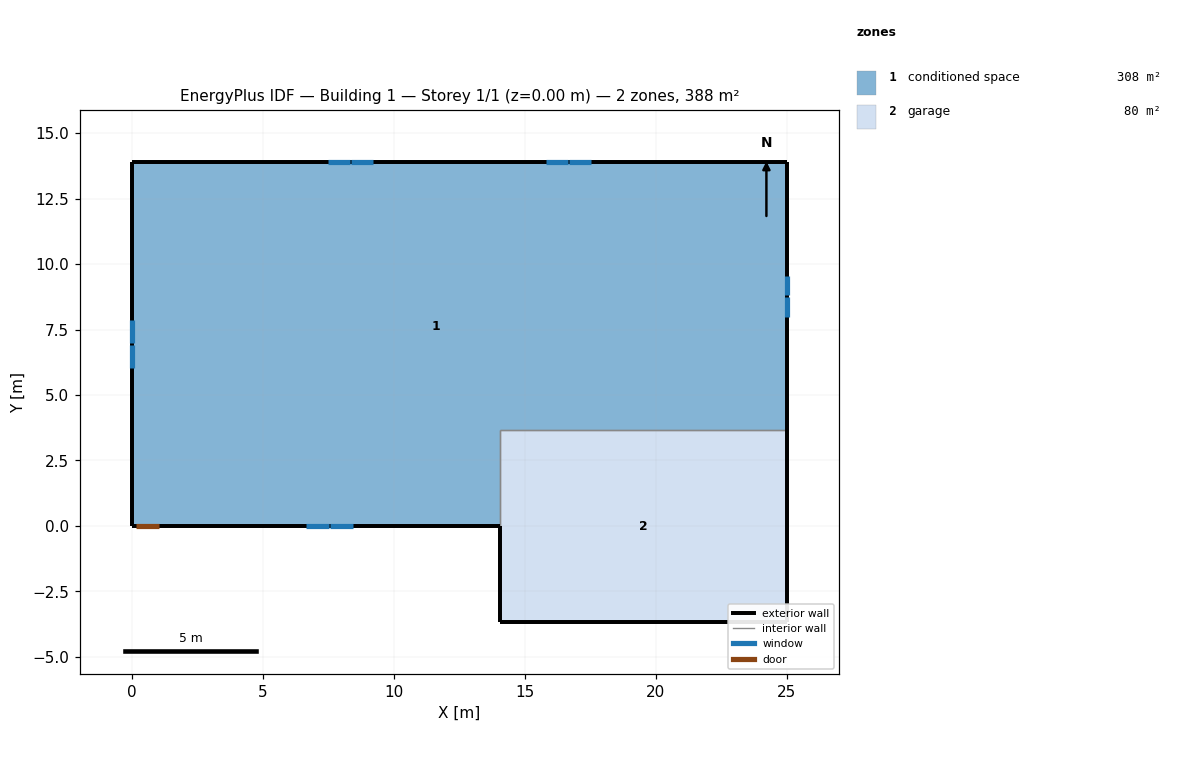
=== STOREY PLAN SPEC (per zone: floor XY polygon, exterior-wall plan segments, windows/doors) ===
zone 1: conditioned space  (307.5 m²)
  floor: (0.00, 0.00) (0.00, 13.90) (25.02, 13.90) (25.02, 3.66) (14.04, 3.66) (14.04, 0.00)
  exterior wall: (25.02, 13.90) – (25.02, 3.66)  [10.2 m]
    window: (25.02, 8.00) – (25.02, 8.75)  [0.7 m²]
    window: (25.02, 8.81) – (25.02, 9.56)  [0.7 m²]
  exterior wall: (14.04, 0.00) – (1.05, 0.00)  [13.0 m]
    window: (6.64, 0.00) – (7.52, 0.00)  [1.0 m²]
    window: (7.58, 0.00) – (8.45, 0.00)  [1.0 m²]
  exterior wall: (1.05, 0.00) – (0.13, 0.00)  [0.9 m]
    door: (0.15, 0.00) – (1.02, 0.00)  [1.9 m²]
  exterior wall: (0.13, 0.00) – (0.00, 0.00)  [0.1 m]
  exterior wall: (0.00, 0.00) – (0.00, 13.90)  [13.9 m]
    window: (0.00, 7.85) – (0.00, 6.98)  [1.0 m²]
    window: (0.00, 6.92) – (0.00, 6.04)  [1.0 m²]
  exterior wall: (0.00, 13.90) – (25.02, 13.90)  [25.0 m]
    window: (17.54, 13.90) – (16.71, 13.90)  [0.9 m²]
    window: (16.65, 13.90) – (15.82, 13.90)  [0.9 m²]
    window: (9.20, 13.90) – (8.37, 13.90)  [0.9 m²]
    window: (8.31, 13.90) – (7.48, 13.90)  [0.9 m²]
  interior walls: 2
zone 2: garage  (80.3 m²)
  floor: (14.04, -3.66) (14.04, 3.66) (25.02, 3.66) (25.02, -3.66)
  exterior wall: (14.04, 0.00) – (14.04, -3.66)  [3.7 m]
  exterior wall: (25.02, 3.66) – (25.02, -3.66)  [7.3 m]
  exterior wall: (25.02, -3.66) – (14.04, -3.66)  [11.0 m]
  interior walls: 2

=== DERIVED (storey summary) ===
Building: Building 1
Storey: 1 of 1  (floor level z = 0.00 m)
Storey gross floor area: 387.8 m²
Zones on this storey: 2
  - conditioned space: floor 307.5 m²; exterior wall 63.2 m (154.1 m²); 10 window(s) 9.2 m²; WWR 6.0%; 1 door(s)
  - garage: floor 80.3 m²; exterior wall 21.9 m (53.5 m²); WWR 0.0%
Zone adjacency (shared interzone walls):
  - conditioned space ↔ garage